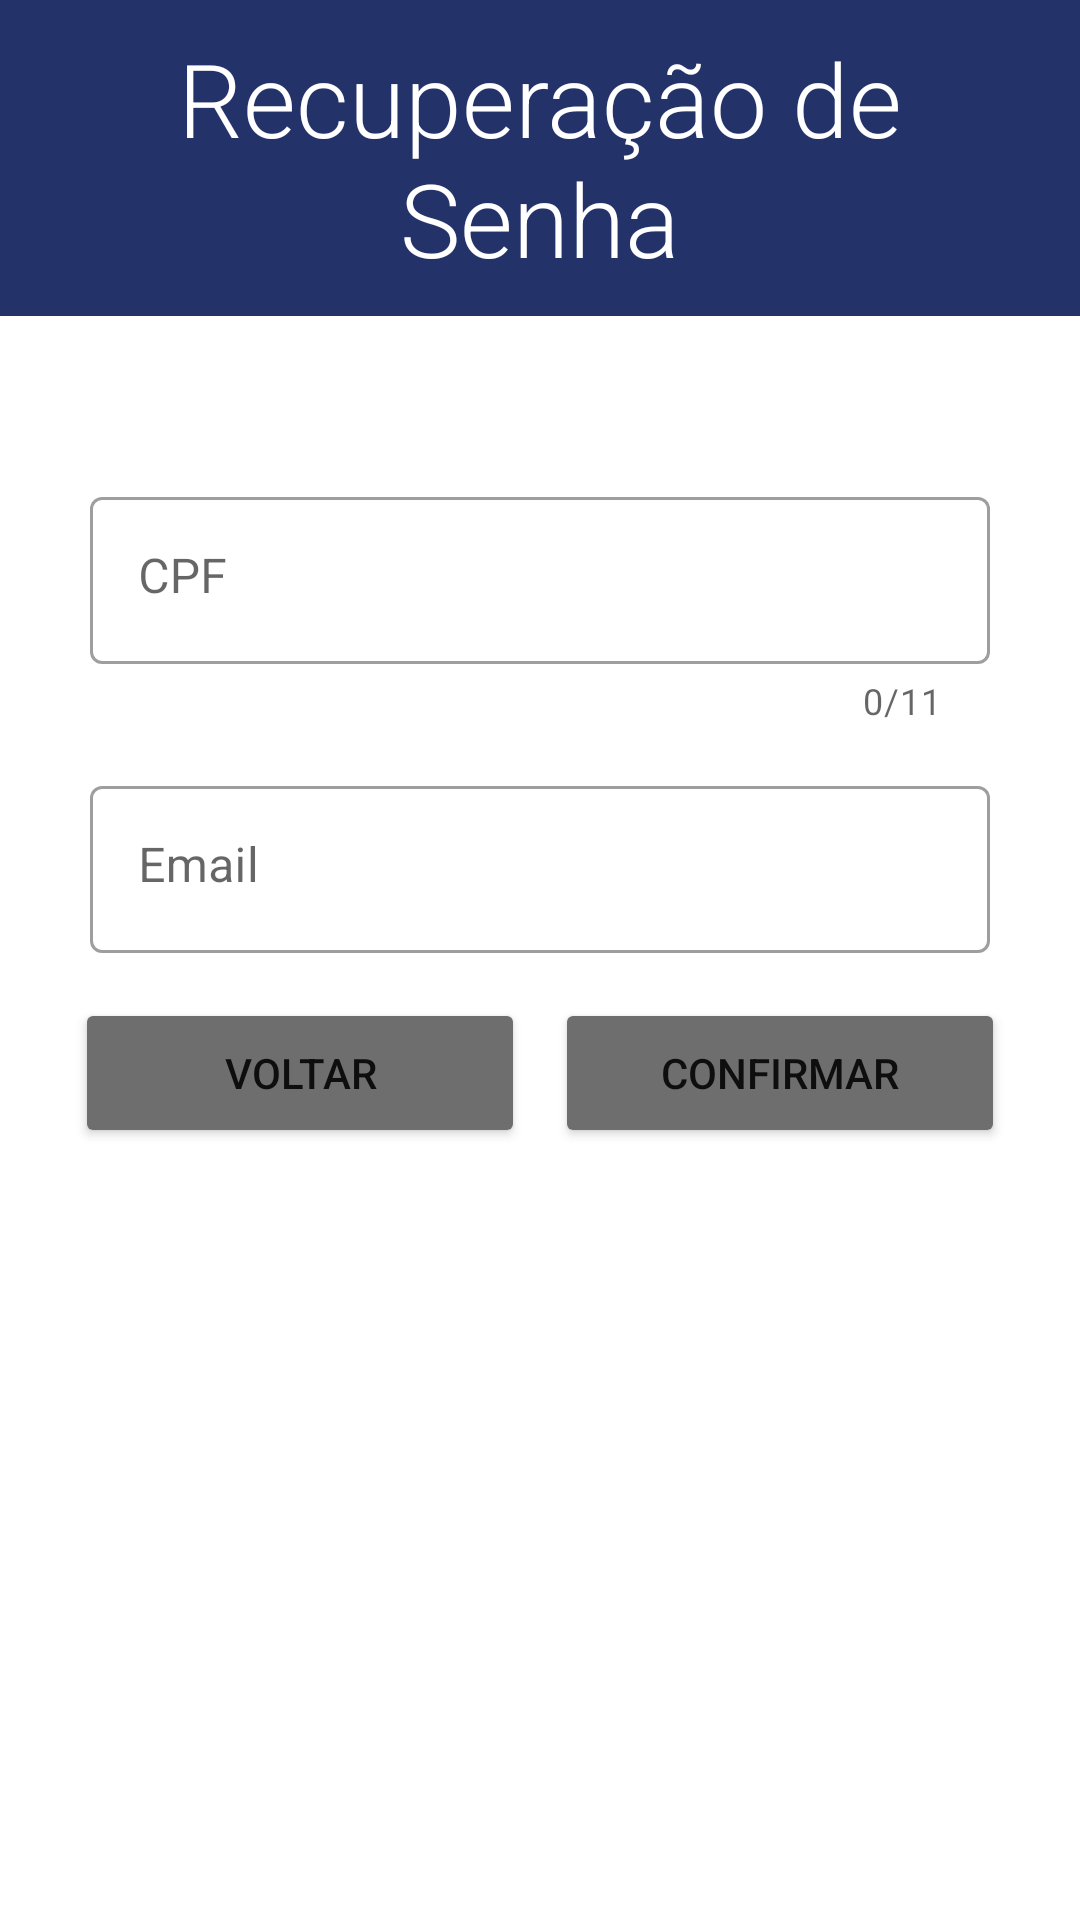

Produce the Android XML layout that renders to this screen, including the resource entries it uses.
<!-- AndroidManifest.xml: application theme Theme.ProjetoIntegrador -->
<!-- res/layout/recupera_senha.xml -->
<?xml version="1.0" encoding="utf-8"?>
<androidx.constraintlayout.widget.ConstraintLayout xmlns:android="http://schemas.android.com/apk/res/android"
    xmlns:app="http://schemas.android.com/apk/res-auto"
    xmlns:tools="http://schemas.android.com/tools"
    android:layout_width="match_parent"
    android:layout_height="match_parent"
    android:orientation="horizontal"
    tools:context="com.es21.projetointegrador.RecuperaSenha">

    <ScrollView
        android:id="@+id/svTRS"
        android:layout_width="match_parent"
        android:layout_height="match_parent"
        app:layout_constraintBottom_toBottomOf="parent"
        app:layout_constraintEnd_toEndOf="parent"
        app:layout_constraintStart_toStartOf="parent"
        app:layout_constraintTop_toTopOf="parent"
        tools:ignore="SpeakableTextPresentCheck">

        <LinearLayout
            android:id="@+id/linearLayout"
            android:layout_width="match_parent"
            android:layout_height="wrap_content"
            android:gravity="center"
            android:orientation="vertical">


            <TextView
                android:id="@+id/txtTRS"
                android:layout_width="match_parent"
                android:layout_height="wrap_content"
                android:layout_marginBottom="40dp"
                android:background="@color/blue_grey"
                android:fontFamily="sans-serif-light"
                android:padding="10dp"
                android:text="Recuperação de Senha"
                android:textAlignment="center"
                android:textColor="@color/white"
                android:textSize="34sp" />

            <com.google.android.material.textfield.TextInputLayout
                style="@style/Widget.MaterialComponents.TextInputLayout.OutlinedBox"
                android:layout_width="wrap_content"
                android:layout_height="wrap_content"
                android:layout_gravity="center"
                android:layout_marginTop="15dp"
                android:gravity="center"
                android:hint="CPF"
                android:minWidth="300dp"
                android:minHeight="48dp"
                app:counterEnabled="true"
                app:counterMaxLength="11"
                tools:ignore="HardcodedText">

                <com.google.android.material.textfield.TextInputEditText
                    android:id="@+id/edtCpfTRS"
                    android:layout_width="match_parent"
                    android:layout_height="wrap_content"
                    android:ems="10"
                    android:gravity="left"
                    android:inputType="number"
                    android:maxLength="11" />
            </com.google.android.material.textfield.TextInputLayout>

            <com.google.android.material.textfield.TextInputLayout
                style="@style/Widget.MaterialComponents.TextInputLayout.OutlinedBox"
                android:layout_width="wrap_content"
                android:layout_height="wrap_content"
                android:layout_gravity="center"
                android:layout_marginTop="15dp"
                android:gravity="center"
                android:hint="Email"
                android:minWidth="300dp"
                android:minHeight="48dp"
                tools:ignore="HardcodedText">

                <com.google.android.material.textfield.TextInputEditText
                    android:id="@+id/edtEmailTRS"
                    android:layout_width="match_parent"
                    android:layout_height="wrap_content"
                    android:ems="10"
                    android:gravity="left"/>
            </com.google.android.material.textfield.TextInputLayout>

            <LinearLayout
                android:layout_width="wrap_content"
                android:layout_height="wrap_content"
                android:layout_marginTop="15dp"
                android:layout_marginBottom="15dp"
                android:orientation="horizontal">

                <Button
                    android:id="@+id/btVoltarTRS"
                    android:layout_width="150dp"
                    android:layout_height="50dp"
                    android:layout_gravity="left"
                    android:layout_marginEnd="5dp"
                    android:backgroundTint="@color/button"
                    android:text="VOLTAR" />

                <Button
                    android:id="@+id/btConfirmaTRS"
                    android:layout_width="150dp"
                    android:layout_height="50dp"
                    android:layout_gravity="right"
                    android:layout_marginStart="5dp"
                    android:backgroundTint="@color/button"
                    android:text="CONFIRMAR" />

            </LinearLayout>

        </LinearLayout>
    </ScrollView>
</androidx.constraintlayout.widget.ConstraintLayout>
<!-- resources referenced by this layout -->
<resources>
  <color name="blue_grey">#24326A</color>
  <color name="button">#6e6e6e</color>
  <color name="white">#FFFFFFFF</color>
  <style name="Theme.ProjetoIntegrador" parent="Theme.MaterialComponents.DayNight.NoActionBar">
          
          <item name="colorPrimary">@color/button</item>
          <item name="colorPrimaryVariant">@color/blue</item>
          <item name="colorOnPrimary">@color/white</item>
          
          <item name="colorSecondary">@color/teal_200</item>
          <item name="colorSecondaryVariant">@color/teal_700</item>
          <item name="colorOnSecondary">@color/black</item>
          
          <item name="android:statusBarColor" tools:targetApi="l">?attr/colorPrimaryVariant</item>
          
      </style>
  <color name="blue">#102162</color>
  <color name="teal_200">#FF03DAC5</color>
  <color name="teal_700">#FF018786</color>
  <color name="black">#FF000000</color>
</resources>
